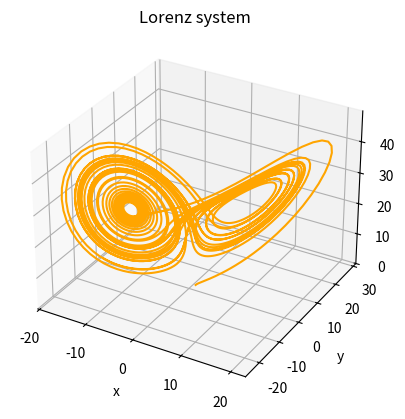

Python code for this plot:
"""
Lorenz system

https://en.wikipedia.org/wiki/Lorenz_system
"""

import matplotlib.pyplot as plt


def lorenz_sim(n: int, dt: float = 0.01, sigma: float = 10.0, rho: float = 28.0, beta: float = 8/3) -> tuple:
    # initial position is (1, 1, 1)
    x, y, z = (1.0, 1.0, 1.0)
    x_l, y_l, z_l = [x], [y], [z]

    # compute the next position after a time step dt
    for _ in range(n-1):
        x += sigma * (y - x) * dt
        y += (x * (rho - z) - y) * dt
        z += (x * y - beta * z) * dt
        x_l.append(x)
        y_l.append(y)
        z_l.append(z)

    return x_l, y_l, z_l


# simulate system for 3000 steps
x_l, y_l, z_l = lorenz_sim(n=3_000)

# 3d plot
ax = plt.axes(projection='3d')
ax.plot(x_l, y_l, z_l, color='orange')
ax.set_title('Lorenz system')
ax.set_xlabel('x')
ax.set_ylabel('y')
ax.set_zlabel('z')
plt.show()
